Image classification data set "satellite-image-classification" (summer-xrx/satellite-image-classification on GitHub). Class labels (10): beach, circular farmland, cloud, desert, forest, mountain, rectangular farmland, residential area, river, snow-covered mountain.

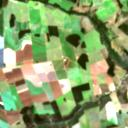
Label: rectangular farmland

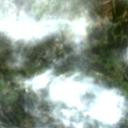
Label: cloud

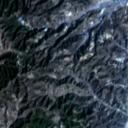
Label: mountain

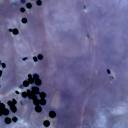
Label: circular farmland

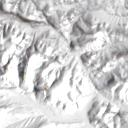
Label: snow-covered mountain

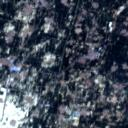
Label: residential area
